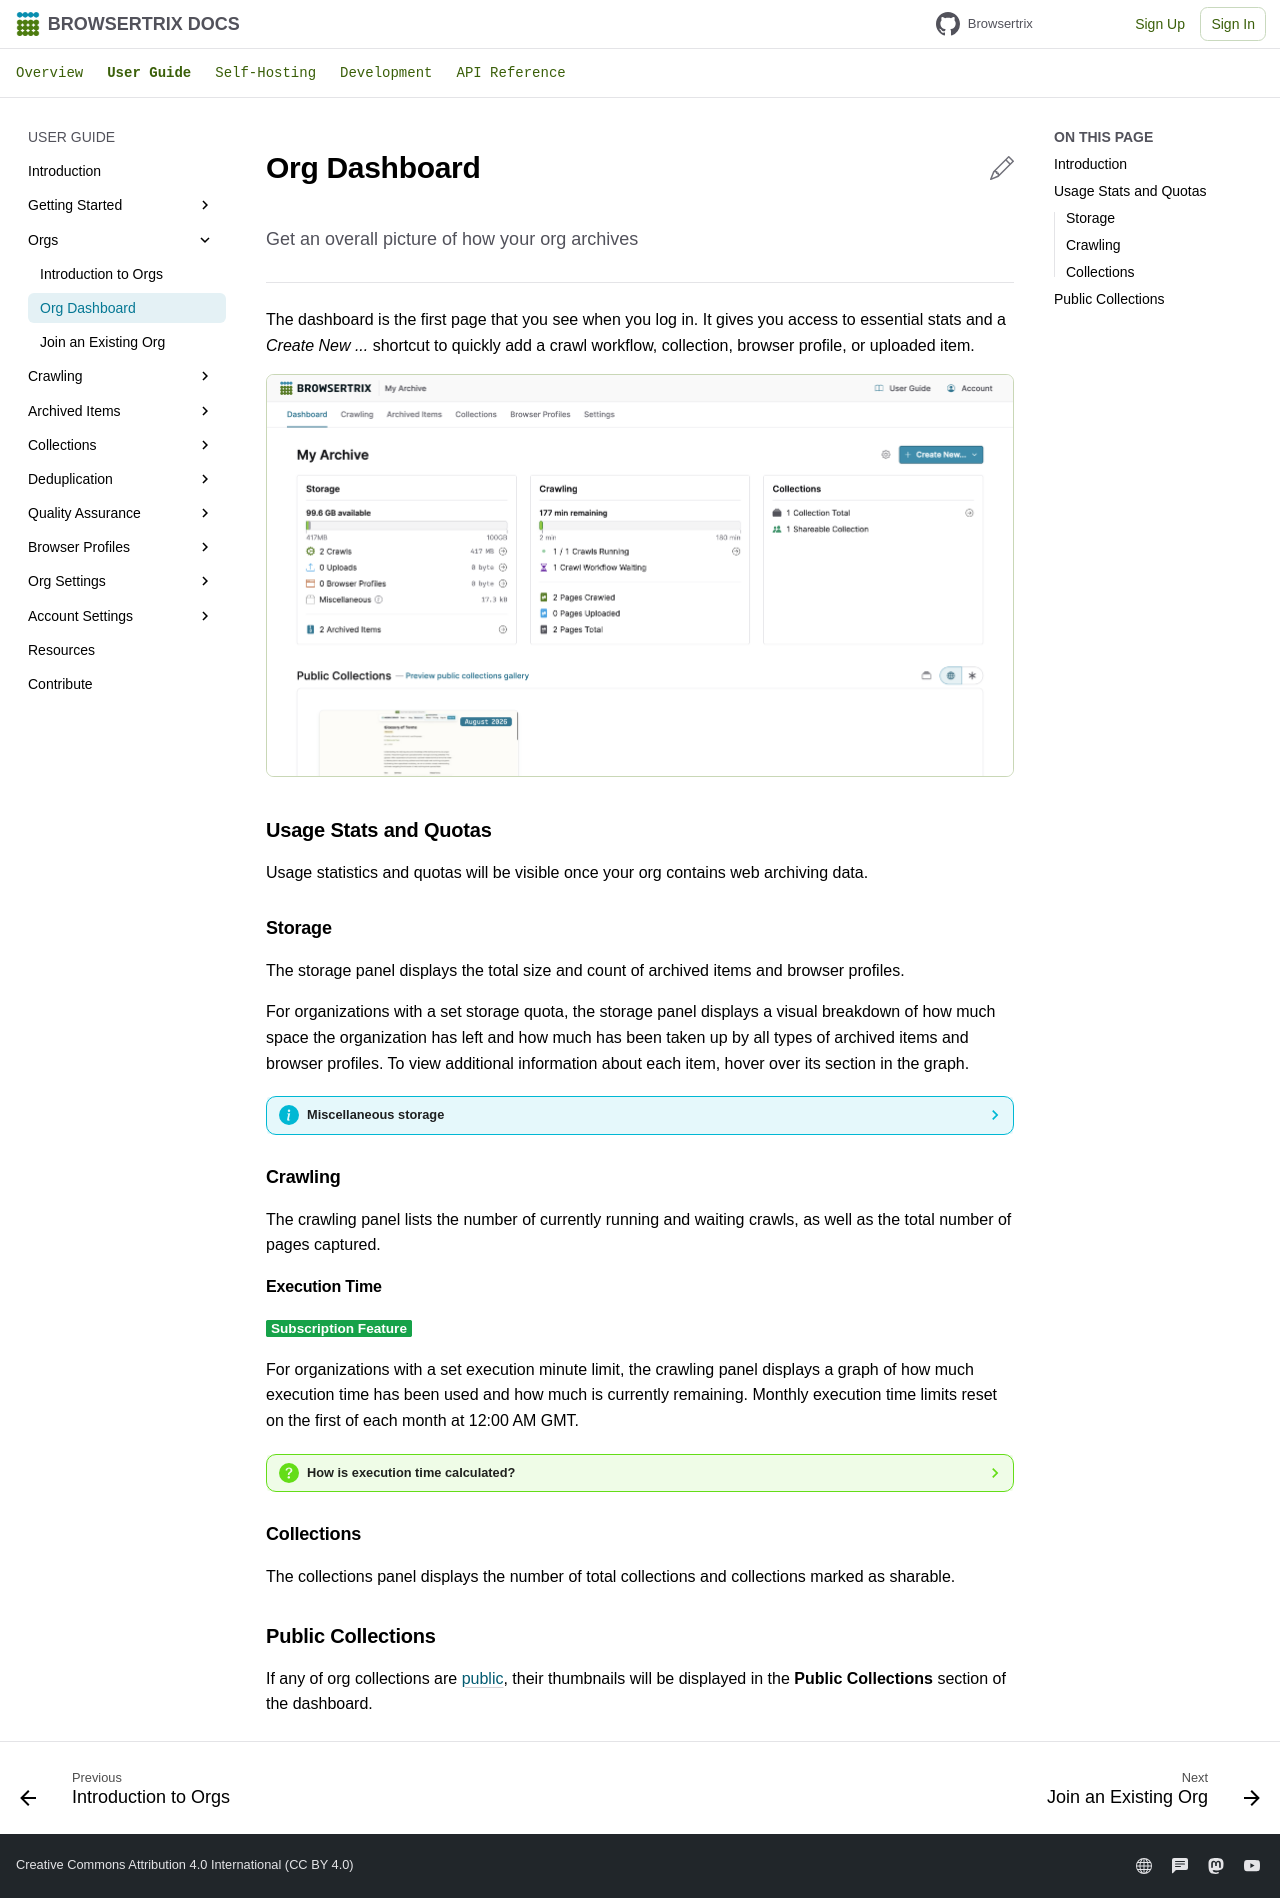

repository: webrecorder/browsertrix · page: user-guide/overview/index.html · generator: mkdocs

# Org Dashboard

Get an overall picture of how your org archives
{ .hero-paragraph }

## Introduction { .invisible }

---

The dashboard is the first page that you see when you log in. It gives you access to essential stats and a _Create New ..._ shortcut to quickly add a crawl workflow, collection, browser profile, or uploaded item.

![Browsertrix dashboard with usage statistics](../assets/screenshots/browsertrix-app-0.png){ .wr-image }

## Usage Stats and Quotas

Usage statistics and quotas will be visible once your org contains web archiving data.

### Storage

The storage panel displays the total size and count of archived items and browser profiles.

For organizations with a set storage quota, the storage panel displays a visual breakdown of how much space the organization has left and how much has been taken up by all types of archived items and browser profiles. To view additional information about each item, hover over its section in the graph.

??? Info "Miscellaneous storage"
    You may see an additional _Miscellaneous_ size depending on your crawl workflow and collection configuration. _Miscellaneous_ is the total size of all supplementary files in use by your organization, such as [workflow URL list files](./workflow-setup.md#list-of-pages) and [custom collection thumbnails](./presentation-sharing.md#thumbnail).

### Crawling

The crawling panel lists the number of currently running and waiting crawls, as well as the total number of pages captured.

#### Execution Time

`Subscription Feature`{ .badge-green .btrix-embed-hidden }

For organizations with a set execution minute limit, the crawling panel displays a graph of how much execution time has been used and how much is currently remaining. Monthly execution time limits reset on the first of each month at 12:00 AM GMT.

??? Question "How is execution time calculated?"
    Execution time is the total runtime of a crawl scaled by the [_Browser Windows_](workflow-setup.md/#browser-windows) value during a crawl. Like elapsed time, this is tracked while the crawl runs. Changing the amount of _Browser Windows_ while a crawl is running may change the amount of execution time used in a given time period.

### Collections

The collections panel displays the number of total collections and collections marked as sharable.

## Public Collections

If any of org collections are [public](public-collections-gallery.md), their thumbnails will be displayed in the **Public Collections** section of the dashboard.
